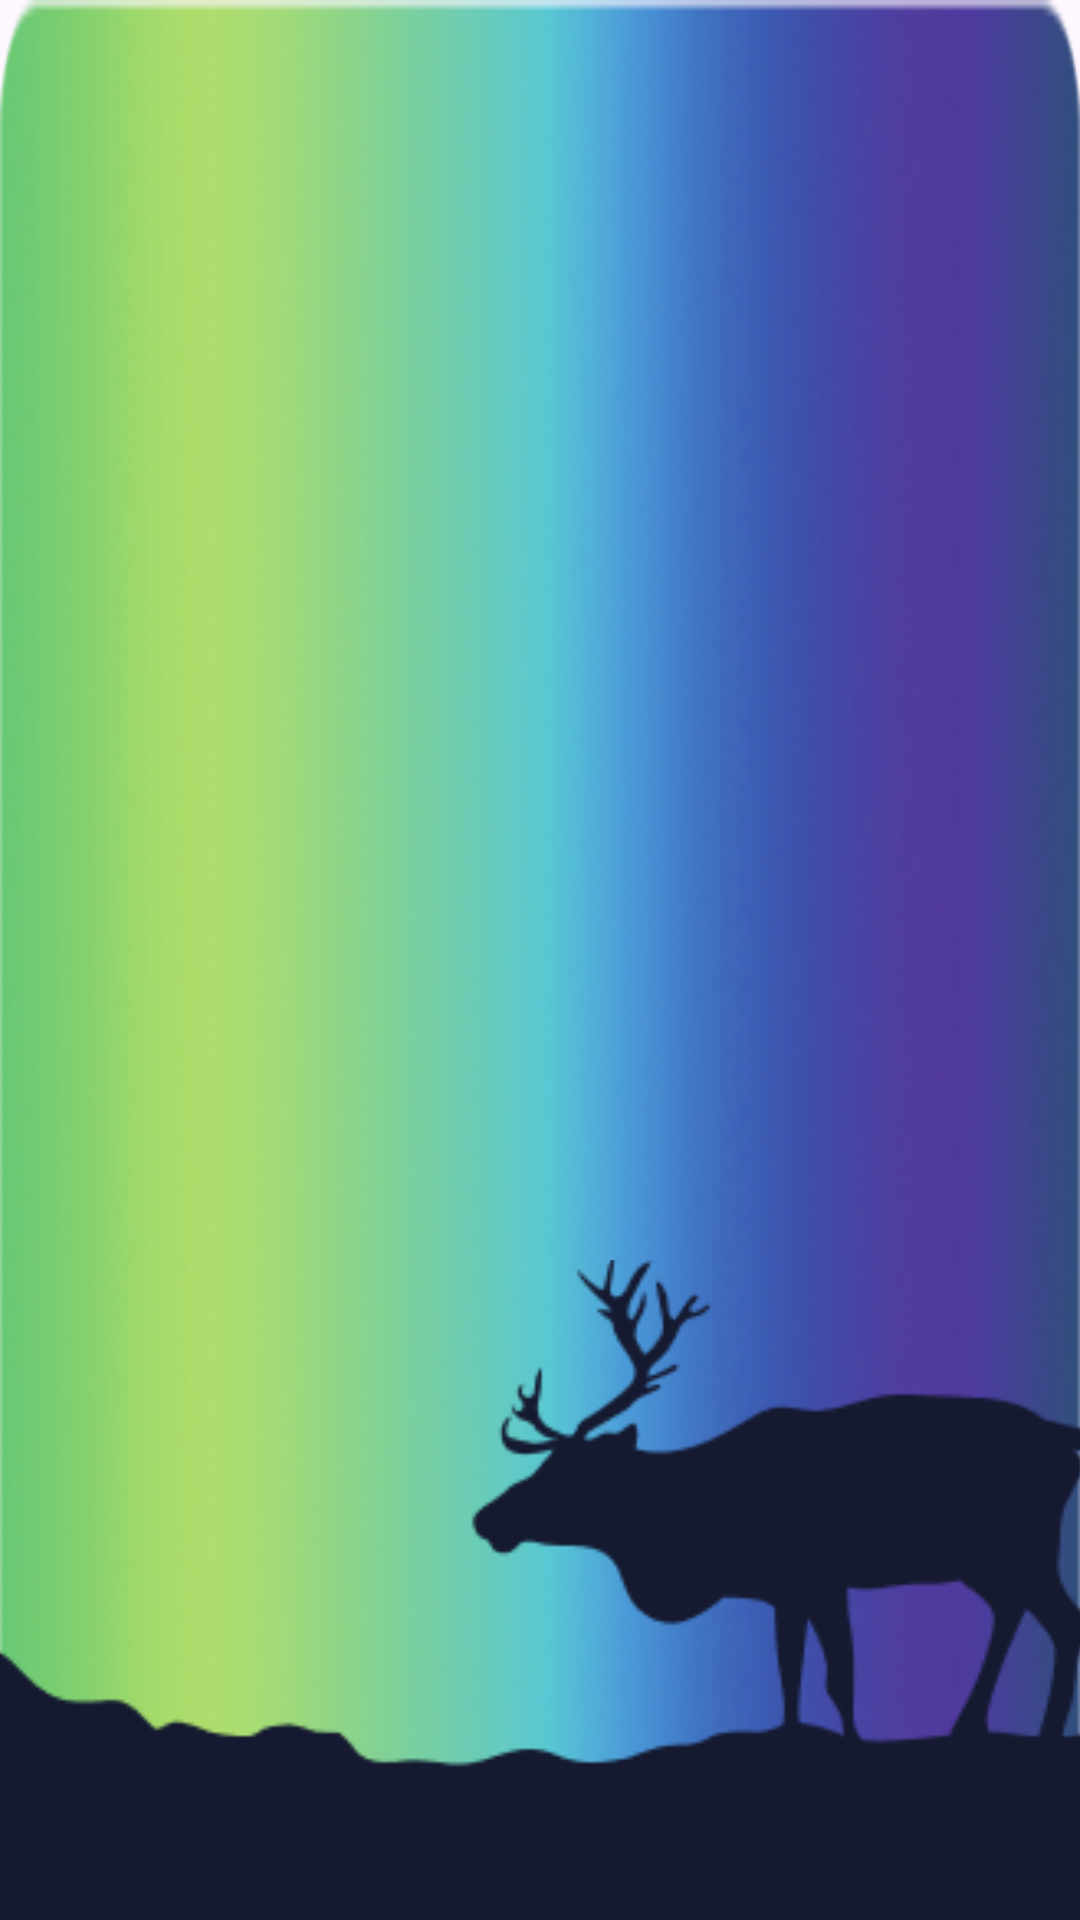

The Android layout XML behind this screen, and the referenced resources:
<!-- AndroidManifest.xml: application theme Theme.Rtrr -->
<!-- res/layout/activity_main.xml -->
<?xml version="1.0" encoding="utf-8"?>
<androidx.constraintlayout.widget.ConstraintLayout xmlns:android="http://schemas.android.com/apk/res/android"
    xmlns:app="http://schemas.android.com/apk/res-auto"
    xmlns:tools="http://schemas.android.com/tools"
    android:layout_width="match_parent"
    android:layout_height="match_parent"
    android:background="@drawable/image2538"
    tools:context=".MainActivity">




    <ImageView
        android:id="@+id/imageView"
        android:layout_width="wrap_content"
        android:layout_height="wrap_content"
        app:layout_constraintBottom_toBottomOf="parent"
        app:layout_constraintEnd_toEndOf="parent"
        app:layout_constraintStart_toStartOf="parent"
        app:layout_constraintTop_toTopOf="parent"
        android:layout_marginHorizontal="45dp"
        android:layout_marginTop="335dp"
        android:layout_marginBottom="335dp"
        app:srcCompat="@drawable/logo" />

    <ImageView
        android:id="@+id/imageView7"
        android:layout_width="430dp"
        android:layout_height="220dp"
        app:layout_constraintBottom_toBottomOf="parent"
        app:layout_constraintEnd_toEndOf="parent"
        app:layout_constraintHorizontal_bias="0.555"
        app:layout_constraintStart_toStartOf="parent"
        app:srcCompat="@drawable/olenb" />
</androidx.constraintlayout.widget.ConstraintLayout>
<!-- resources referenced by this layout -->
<resources>
  <!-- drawable image2538: png bitmap (drawable, 103618 bytes) -->
  <!-- drawable logo: png bitmap (drawable, 10994 bytes) -->
  <!-- drawable olenb: png bitmap (drawable, 7618 bytes) -->
  <style name="Theme.Rtrr" parent="Base.Theme.Rtrr" />
  <style name="Base.Theme.Rtrr" parent="Theme.Material3.DayNight.NoActionBar">
          
          
      </style>
</resources>
